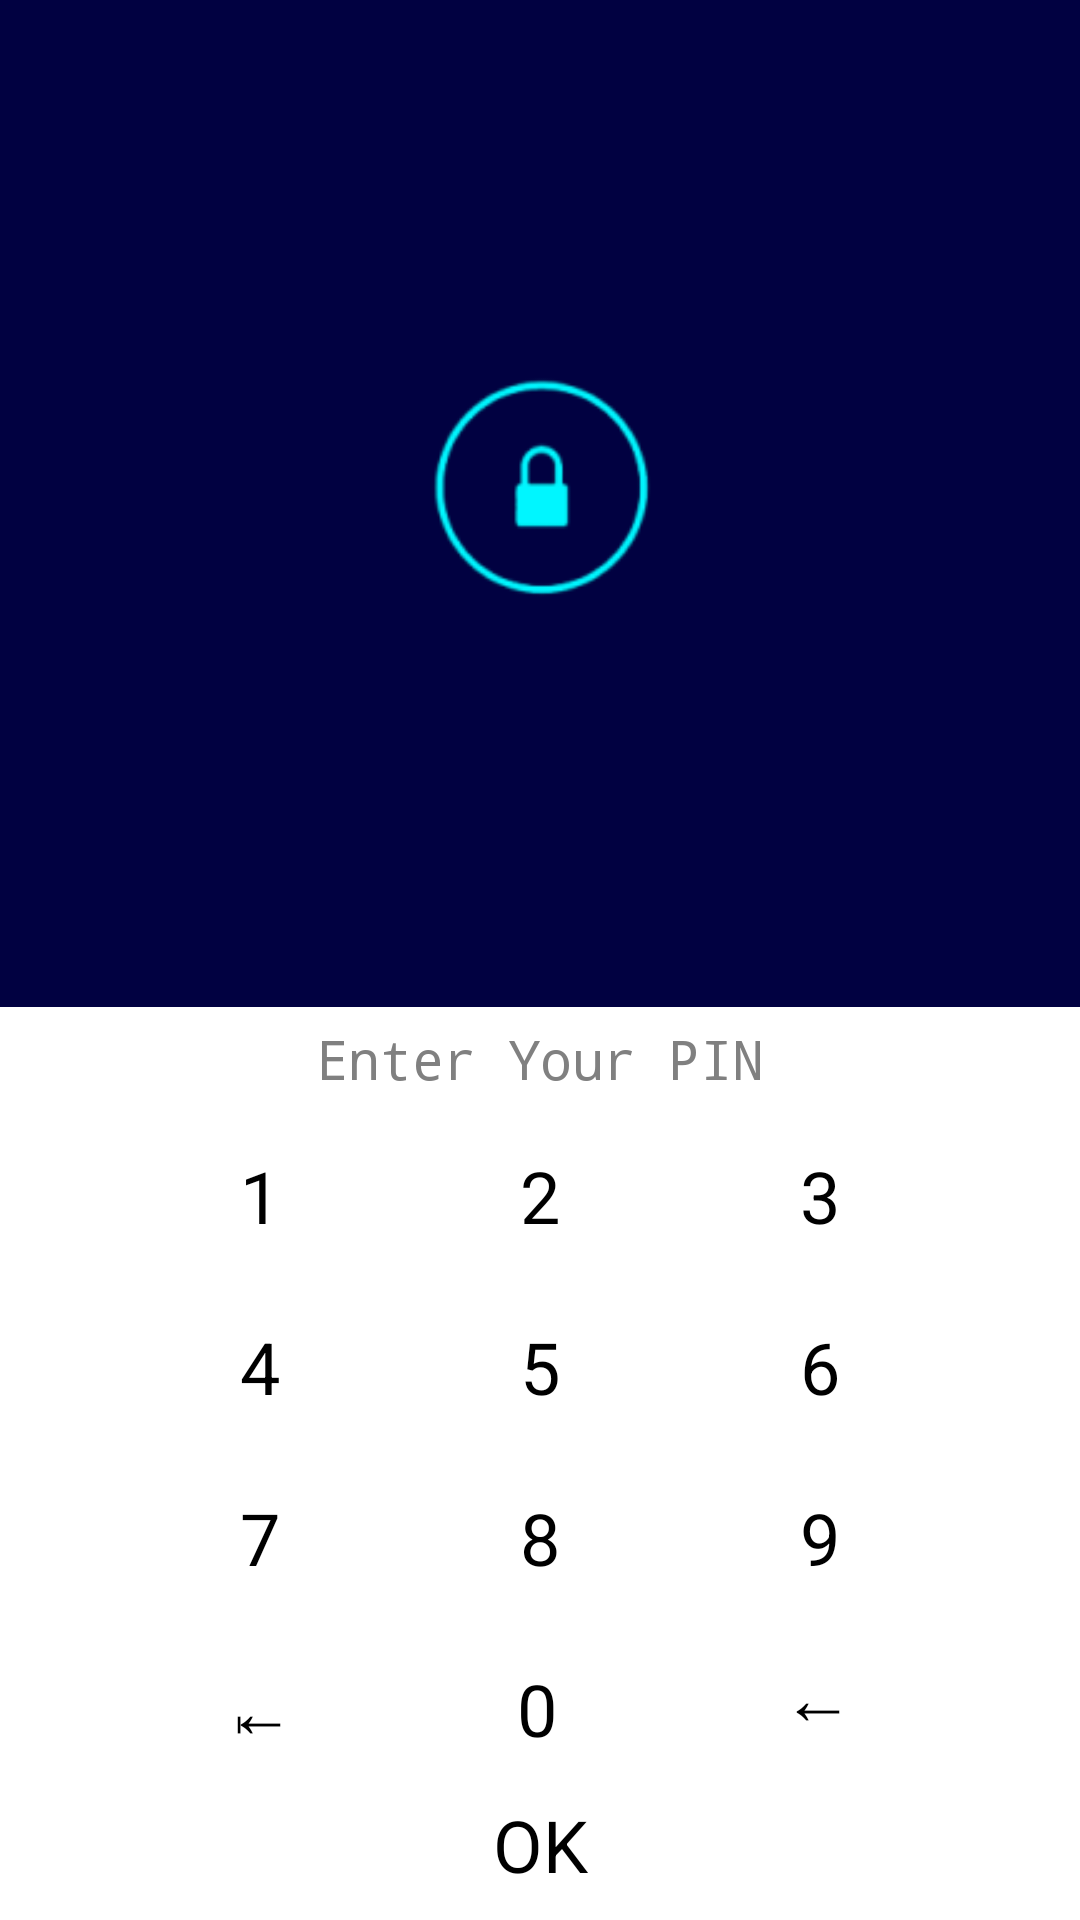

Reconstruct the res/layout file that produces this screen, plus the resources it refers to.
<!-- AndroidManifest.xml: application theme Action_bar_style -->
<!-- res/layout/activity_pin__check.xml -->
<?xml version="1.0" encoding="utf-8"?>
<RelativeLayout xmlns:android="http://schemas.android.com/apk/res/android"
    xmlns:tools="http://schemas.android.com/tools"
    android:layout_width="match_parent"
    android:layout_height="match_parent"
    android:background="#ffffff"
    android:backgroundTintMode="src_atop"
    tools:context="com.teamproject.applock.Pin_Check">
    <Button
        android:id="@+id/c_enter"
        android:layout_width="match_parent"
        android:layout_height="wrap_content"
        android:text="@string/ok_1"
        android:textColor="#000000"
        android:textAlignment="center"
        android:layout_gravity="bottom"
        android:layout_alignParentBottom="true"
        android:layout_alignParentLeft="true"
        android:layout_alignParentStart="true"
        android:onClick="checkPin"
        style="@style/numpad"
        />
    <TableLayout
        android:id="@+id/c_tableview"
        android:layout_width="match_parent"
        android:layout_marginLeft="40dp"
        android:layout_marginRight="40dp"
        android:layout_height="220dp"
        android:layout_above="@+id/c_enter">
        <TableRow
            android:layout_width="fill_parent"
            android:layout_height="wrap_content"
            >
            <Button
                android:id="@+id/citem1"
                style="@style/numpad"
                android:text="@string/num1"
                android:textAlignment="center"
                android:onClick="enterPinc"
                />
            <Button
                android:id="@+id/citem2"
                style="@style/numpad"
                android:text="@string/num2"
                android:textAlignment="center"
                android:onClick="enterPinc"
                />
            <Button
                android:id="@+id/citem3"
                style="@style/numpad"
                android:text="@string/num3"
                android:textAlignment="center"
                android:onClick="enterPinc"
                />
        </TableRow>
        <TableRow
            android:layout_width="fill_parent"
            android:layout_height="match_parent"
            >
            <Button
                android:id="@+id/citem4"
                style="@style/numpad"
                android:text="@string/num4"
                android:onClick="enterPinc"
                android:textAlignment="center"
                />
            <Button
                android:id="@+id/citem5"
                style="@style/numpad"
                android:text="@string/num5"
                android:textAlignment="center"
                android:onClick="enterPinc"
                />
            <Button
                android:id="@+id/citem6"
                style="@style/numpad"
                android:text="@string/num6"
                android:textAlignment="center"
                android:onClick="enterPinc"
                />
        </TableRow>
        <TableRow
            android:layout_width="fill_parent"
            android:layout_height="match_parent"
            >
            <Button
                android:id="@+id/citem7"
                style="@style/numpad"
                android:text="@string/num7"
                android:textAlignment="center"
                android:onClick="enterPinc"
                />
            <Button
                android:id="@+id/citem8"
                style="@style/numpad"
                android:text="@string/num8"
                android:textAlignment="center"
                android:onClick="enterPinc"
                />
            <Button
                android:id="@+id/citem9"
                style="@style/numpad"
                android:text="@string/num9"
                android:textAlignment="center"
                android:onClick="enterPinc"
                />
        </TableRow>
        <TableRow
            android:layout_width="fill_parent"
            android:layout_height="match_parent"
            >
            <Button
                android:id="@+id/citemx"
                style="@style/numpad"
                android:text="@string/numx"
                android:textAlignment="center"
                android:onClick="enterPinc"
                />
            <Button
                android:id="@+id/citem0"
                style="@style/numpad"
                android:text="@string/num0"
                android:textAlignment="center"
                android:onClick="enterPinc"
                />
            <Button
                android:id="@+id/citemE"
                style="@style/numpad"
                android:text="@string/backbutton"
                android:scaleType="fitXY"
                android:layout_gravity="center"
                android:textAlignment="center"
                android:onClick="enterPinc"
                />
        </TableRow>
    </TableLayout>

    <TextView
        android:paddingTop="5dp"
        android:layout_width="match_parent"
        android:layout_height="wrap_content"
        android:id="@+id/c_pin"
        android:hint="@string/cpin_hint"
        android:layout_above="@id/c_tableview"
        android:paddingRight="30dp"
        android:paddingLeft="30dp"
        android:textSize="18sp"
        android:textAlignment="center"
        android:visibility="visible"
        android:password="true"
        android:paddingBottom="5dp"/>
    <TextView
        android:paddingTop="5dp"
        android:layout_width="match_parent"
        android:layout_height="wrap_content"
        android:id="@+id/text1"
        android:text="You Entered Wrong PIN"
        android:layout_above="@id/c_tableview"
        android:paddingRight="30dp"
        android:paddingLeft="30dp"
        android:textColor="#ff0000"
        android:textSize="18sp"
        android:textAlignment="center"
        android:visibility="invisible"
        android:paddingBottom="5dp"/>

    <ImageView
        android:id="@+id/cimage_icon"
        android:layout_width="match_parent"
        android:layout_height="match_parent"
        android:layout_above="@id/c_pin"
        android:src="@drawable/pin_back"
        android:scaleType="fitXY"
        android:contentDescription="@string/desc" />
    <ImageView
        android:layout_width="120dp"
        android:layout_height="120dp"
        android:id="@+id/icon_about"
        android:src="@mipmap/ic_launcher"
        android:layout_alignParentTop="true"
        android:layout_centerHorizontal="true"
        android:layout_marginTop="102dp" />
</RelativeLayout>
<!-- resources referenced by this layout -->
<resources>
  <!-- drawable pin_back: jpg bitmap (drawable, 16615 bytes) -->
  <!-- mipmap ic_launcher: png bitmap (mipmap-hdpi, 1988 bytes) -->
  <string name="backbutton">←</string>
  <string name="cpin_hint">Enter Your PIN</string>
  <string name="desc">Desc</string>
  <string name="num0">0</string>
  <string name="num1">1</string>
  <string name="num2">2</string>
  <string name="num3">3</string>
  <string name="num4">4</string>
  <string name="num5">5</string>
  <string name="num6">6</string>
  <string name="num7">7</string>
  <string name="num8">8</string>
  <string name="num9">9</string>
  <string name="numx">⇤</string>
  <string name="ok_1">OK</string>
  <style name="numpad">
          <item name="android:layout_width">55dp</item>
          <item name="android:layout_margin">1dp</item>
          <item name="android:textSize">24dp</item>
          <item name="android:layout_height">55dp</item>
          <item name="android:clickable">true</item>
          <item name="android:layout_weight">1</item>
          <item name="android:background">#ffffff</item>
      </style>
  <style name="Action_bar_style" parent="@style/AppTheme">
          <item name="android:actionBarStyle">@style/action_bar_background</item>
      </style>
  <style name="AppTheme" parent="android:style/Theme.Holo.Light.DarkActionBar">
          
          <item name="colorPrimary">@color/colorPrimary</item>
          <item name="colorPrimaryDark">@color/colorPrimaryDark</item>
          <item name="colorAccent">@color/colorAccent</item>
      </style>
  <style name="action_bar_background" parent="android:style/Widget.Holo.Light.ActionBar.Solid.Inverse">
          <item name="android:background">@drawable/action_bar_background</item>
      </style>
  <!-- not gathered from this repository: default colours our renderer supplied (Android Studio template values) -->
  <color name="colorPrimary">#FF6200EE</color>
  <color name="colorPrimaryDark">#FF3700B3</color>
  <color name="colorAccent">#FF03DAC5</color>
</resources>
